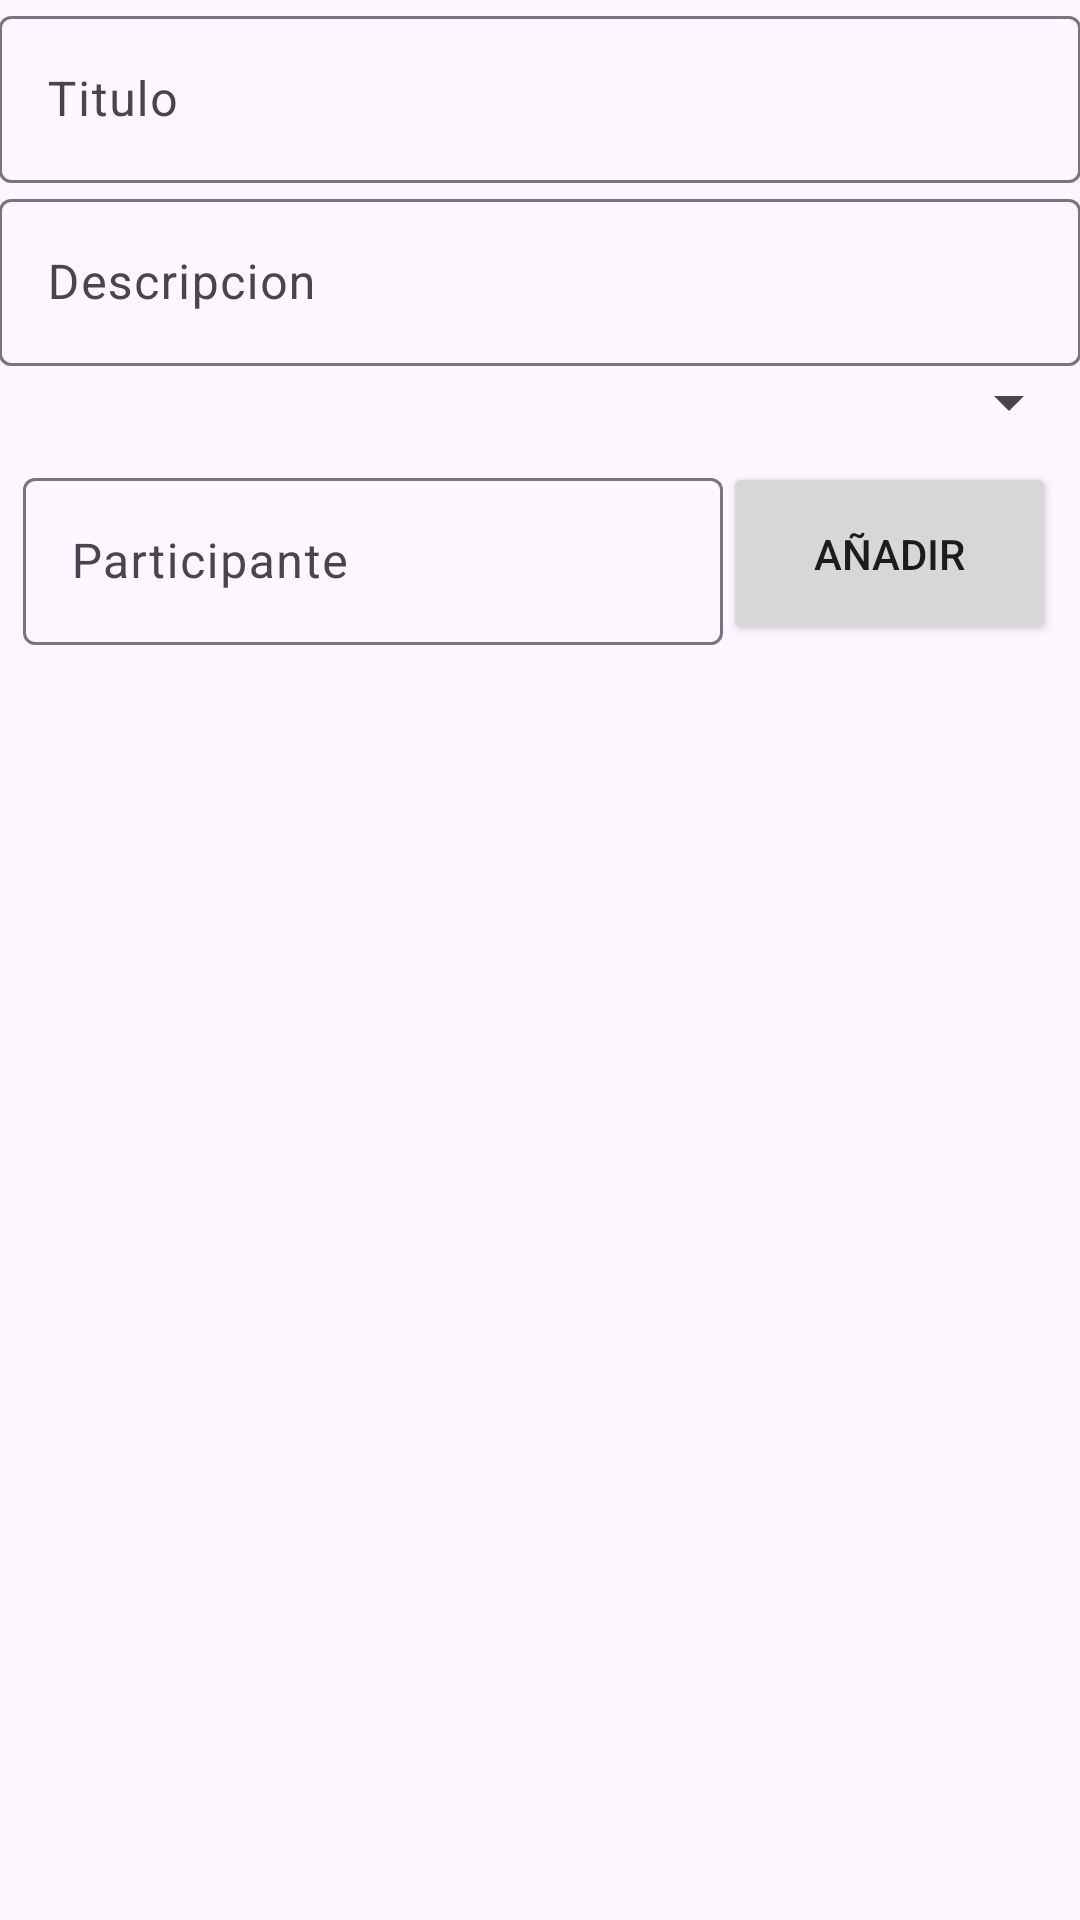

Produce the Android XML layout that renders to this screen, including the resource entries it uses.
<!-- AndroidManifest.xml: application theme Theme.ProyectoIntegrador -->
<!-- res/layout/activity_nuevo_grupo.xml -->
<?xml version="1.0" encoding="utf-8"?>
<RelativeLayout xmlns:android="http://schemas.android.com/apk/res/android"
    xmlns:app="http://schemas.android.com/apk/res-auto"
    xmlns:tools="http://schemas.android.com/tools"
    android:layout_width="match_parent"
    android:layout_height="match_parent"
    android:padding="@dimen/mainMargin"
    tools:context=".view.NuevoGrupoActivity">


    <LinearLayout
        android:layout_width="match_parent"
        android:layout_height="match_parent"
        android:orientation="vertical">

        <com.google.android.material.textfield.TextInputLayout
            android:layout_width="match_parent"
            android:layout_height="wrap_content">

            <com.google.android.material.textfield.TextInputEditText
                android:id="@+id/etTitulo"
                android:layout_width="match_parent"
                android:layout_height="wrap_content"
                android:hint="@string/globalTitulo"/>

        </com.google.android.material.textfield.TextInputLayout>

        <com.google.android.material.textfield.TextInputLayout
            android:layout_width="match_parent"
            android:layout_height="wrap_content"
            android:layout_marginTop="@dimen/mainMargin">

            <com.google.android.material.textfield.TextInputEditText
                android:id="@+id/etDescripcion"
                android:layout_width="match_parent"
                android:layout_height="wrap_content"
                android:hint="@string/nuevoGrupoDescripcionHint"/>

        </com.google.android.material.textfield.TextInputLayout>

        <Spinner
            android:id="@+id/spnDivisa"
            android:layout_width="match_parent"
            android:layout_height="wrap_content"
            android:layout_marginTop="@dimen/mainMargin"/>

        <LinearLayout
            android:layout_width="match_parent"
            android:layout_height="wrap_content"
            android:layout_marginTop="@dimen/mainMargin"
            android:padding="@dimen/margen_peq"
            android:orientation="horizontal">

            <com.google.android.material.textfield.TextInputLayout
                android:layout_width="0dp"
                android:layout_height="wrap_content"
                android:layout_weight="1">

                <com.google.android.material.textfield.TextInputEditText
                    android:id="@+id/etParticipante"
                    android:layout_width="match_parent"
                    android:layout_height="wrap_content"
                    android:layout_gravity="center_vertical"
                    android:hint="@string/nuevoGrupoParticipantesHint"/>

            </com.google.android.material.textfield.TextInputLayout>

            <Button
                android:id="@+id/btnAddParticipante"
                android:layout_width="wrap_content"
                android:layout_height="match_parent"
                android:layout_gravity="center_vertical"
                android:text="@string/nuevoGrupoAnnadir"
                android:layout_weight="0.1"
                android:layout_marginStart="@dimen/mainMargin"/>

        </LinearLayout>

        <androidx.recyclerview.widget.RecyclerView
            android:id="@+id/rvParticipantesGrupo"
            android:layout_width="match_parent"
            android:layout_height="match_parent"
            android:layout_marginTop="@dimen/mainMargin"/>

    </LinearLayout>
</RelativeLayout>
<!-- resources referenced by this layout -->
<resources>
  <dimen name="margen_peq">8dp</dimen>
  <string name="globalTitulo">Titulo</string>
  <string name="nuevoGrupoAnnadir">Añadir</string>
  <string name="nuevoGrupoDescripcionHint">Descripcion</string>
  <string name="nuevoGrupoParticipantesHint">Participante</string>
  <style name="Theme.ProyectoIntegrador" parent="Base.Theme.ProyectoIntegrador" />
  <style name="Base.Theme.ProyectoIntegrador" parent="Theme.Material3.DayNight">
          
          
      </style>
</resources>
